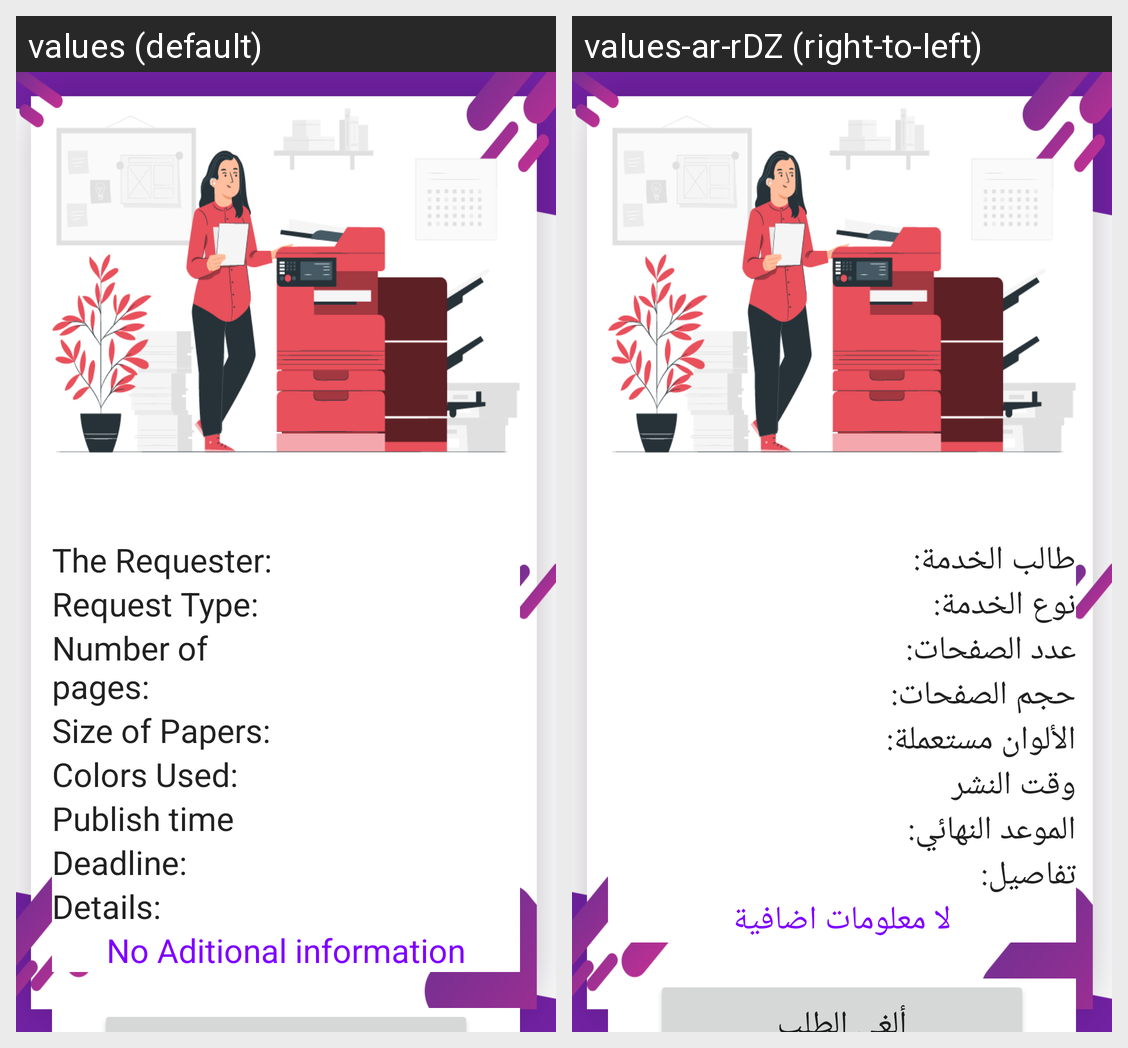

This grid shows one Android layout under two languages. Give, for every string resource on the screen, its name, the default text and each shown locale's text.
Android screen res/layout/activity_on_wait_for_paiment_service_detail.xml rendered under 2 locales, left to right: values (default), values-ar-rDZ (right-to-left). Device: Nexus 5 (rendered at 1080×1920; each locale shown at half size, 540×960, under a caption strip naming it); theme AppTheme.
Strings drawn on this screen, with the default value and each locale's value (text and hints the layout hard-codes, and strings that could not be matched under every locale, appear in the picture but are not listed):

setsrname
  values: The Requester:
  values-ar-rDZ: طالب الخدمة:

settype
  values: Request Type:
  values-ar-rDZ: نوع الخدمة:

nbrpages
  values: Number of pages:
  values-ar-rDZ: عدد الصفحات:

sizeofpaper
  values: Size of Papers:
  values-ar-rDZ: حجم الصفحات:

colorofpaper
  values: Colors Used:
  values-ar-rDZ: الألوان مستعملة:

publishtime
  values: Publish time
  values-ar-rDZ: وقت النشر

deadline
  values: Deadline:
  values-ar-rDZ: الموعد النهائي:

details
  values: Details:
  values-ar-rDZ: تفاصيل:

noadditionals
  values: No Aditional information
  values-ar-rDZ: لا معلومات اضافية
